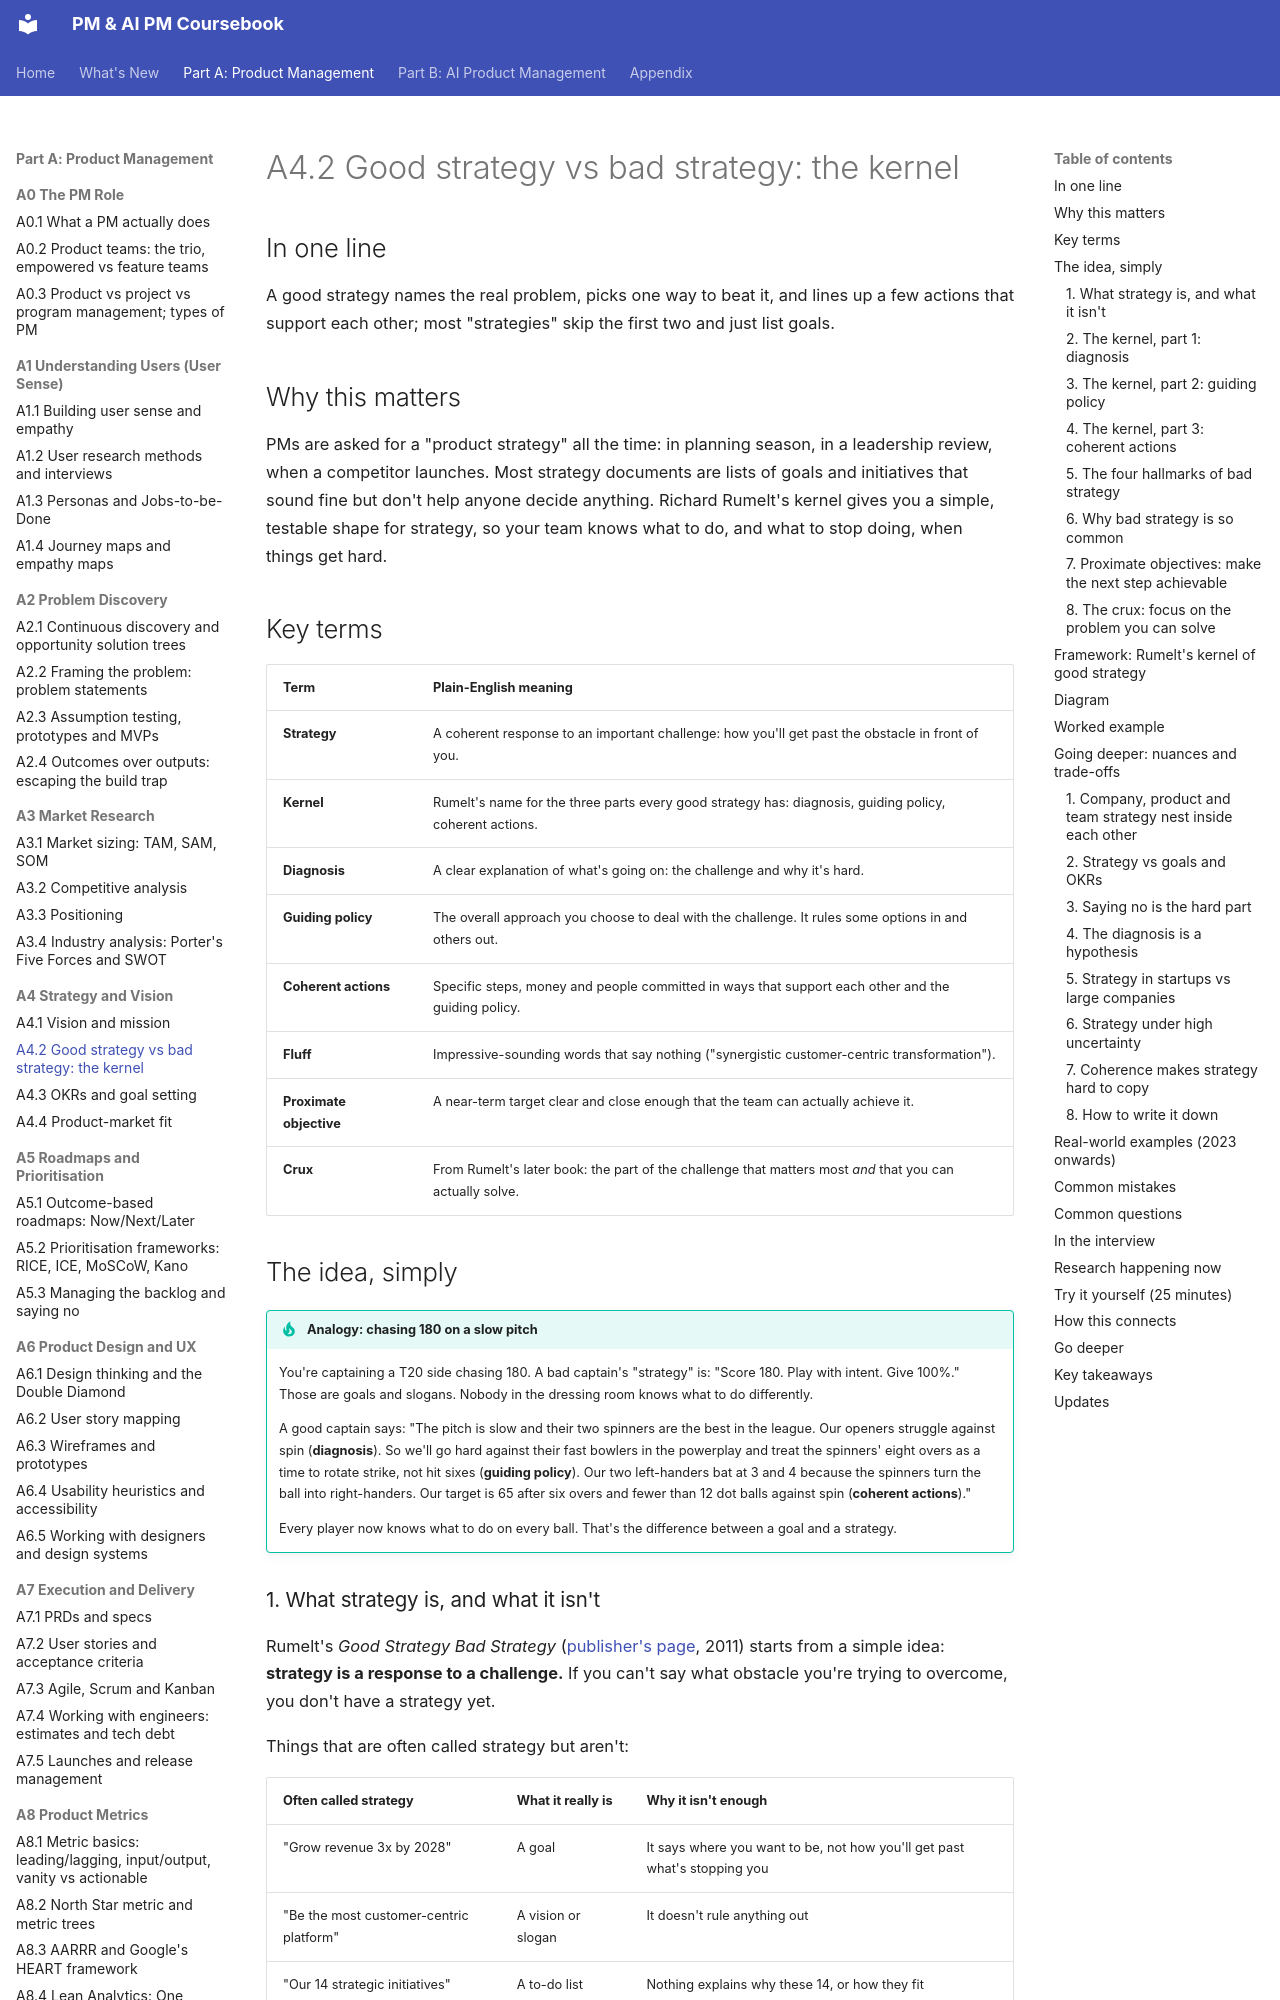

repository: sgunisity/pm-coursebook · page: part-a/04-strategy-and-vision/02-good-strategy-vs-bad-strategy-the-kernel/index.html · generator: mkdocs

---
id: A4.2
title: "Good strategy vs bad strategy: the kernel"
last_reviewed: 2026-11-27
---

# A4.2 Good strategy vs bad strategy: the kernel

## In one line

A good strategy names the real problem, picks one way to beat it, and lines up a few actions that support each other; most "strategies" skip the first two and just list goals.

## Why this matters

PMs are asked for a "product strategy" all the time: in planning season, in a leadership review, when a competitor launches. Most strategy documents are lists of goals and initiatives that sound fine but don't help anyone decide anything. Richard Rumelt's kernel gives you a simple, testable shape for strategy, so your team knows what to do, and what to stop doing, when things get hard.

## Key terms

| Term | Plain-English meaning |
|---|---|
| **Strategy** | A coherent response to an important challenge: how you'll get past the obstacle in front of you. |
| **Kernel** | Rumelt's name for the three parts every good strategy has: diagnosis, guiding policy, coherent actions. |
| **Diagnosis** | A clear explanation of what's going on: the challenge and why it's hard. |
| **Guiding policy** | The overall approach you choose to deal with the challenge. It rules some options in and others out. |
| **Coherent actions** | Specific steps, money and people committed in ways that support each other and the guiding policy. |
| **Fluff** | Impressive-sounding words that say nothing ("synergistic customer-centric transformation"). |
| **Proximate objective** | A near-term target clear and close enough that the team can actually achieve it. |
| **Crux** | From Rumelt's later book: the part of the challenge that matters most *and* that you can actually solve. |

## The idea, simply

!!! tip "Analogy: chasing 180 on a slow pitch"
    You're captaining a T20 side chasing 180. A bad captain's "strategy" is: "Score 180. Play with intent. Give 100%." Those are goals and slogans. Nobody in the dressing room knows what to do differently.

    A good captain says: "The pitch is slow and their two spinners are the best in the league. Our openers struggle against spin (**diagnosis**). So we'll go hard against their fast bowlers in the powerplay and treat the spinners' eight overs as a time to rotate strike, not hit sixes (**guiding policy**). Our two left-handers bat at 3 and 4 because the spinners turn the ball into right-handers. Our target is 65 after six overs and fewer than 12 dot balls against spin (**coherent actions**)."

    Every player now knows what to do on every ball. That's the difference between a goal and a strategy.

### 1. What strategy is, and what it isn't

Rumelt's *Good Strategy Bad Strategy* ([publisher's page](https://penguinrandomhouse.com/books/208668/good-strategy-bad-strategy-by-richard-rumelt/), 2011) starts from a simple idea: **strategy is a response to a challenge.** If you can't say what obstacle you're trying to overcome, you don't have a strategy yet.

Things that are often called strategy but aren't:

| Often called strategy | What it really is | Why it isn't enough |
|---|---|---|
| "Grow revenue 3x by 2028" | A goal | It says where you want to be, not how you'll get past what's stopping you |
| "Be the most customer-centric platform" | A vision or slogan | It doesn't rule anything out |
| "Our 14 strategic initiatives" | A to-do list | Nothing explains why these 14, or how they fit |
| "Our values: speed, trust, ownership" | Culture | Useful, but not a plan |
| "Annual budget and headcount plan" | Resource plan | It allocates money without saying what problem the money solves |

A vision and mission ([A4.1](01-vision-and-mission.md)) tell you *where* you're heading and *why*. Strategy tells you *how you'll deal with what's in the way*.
